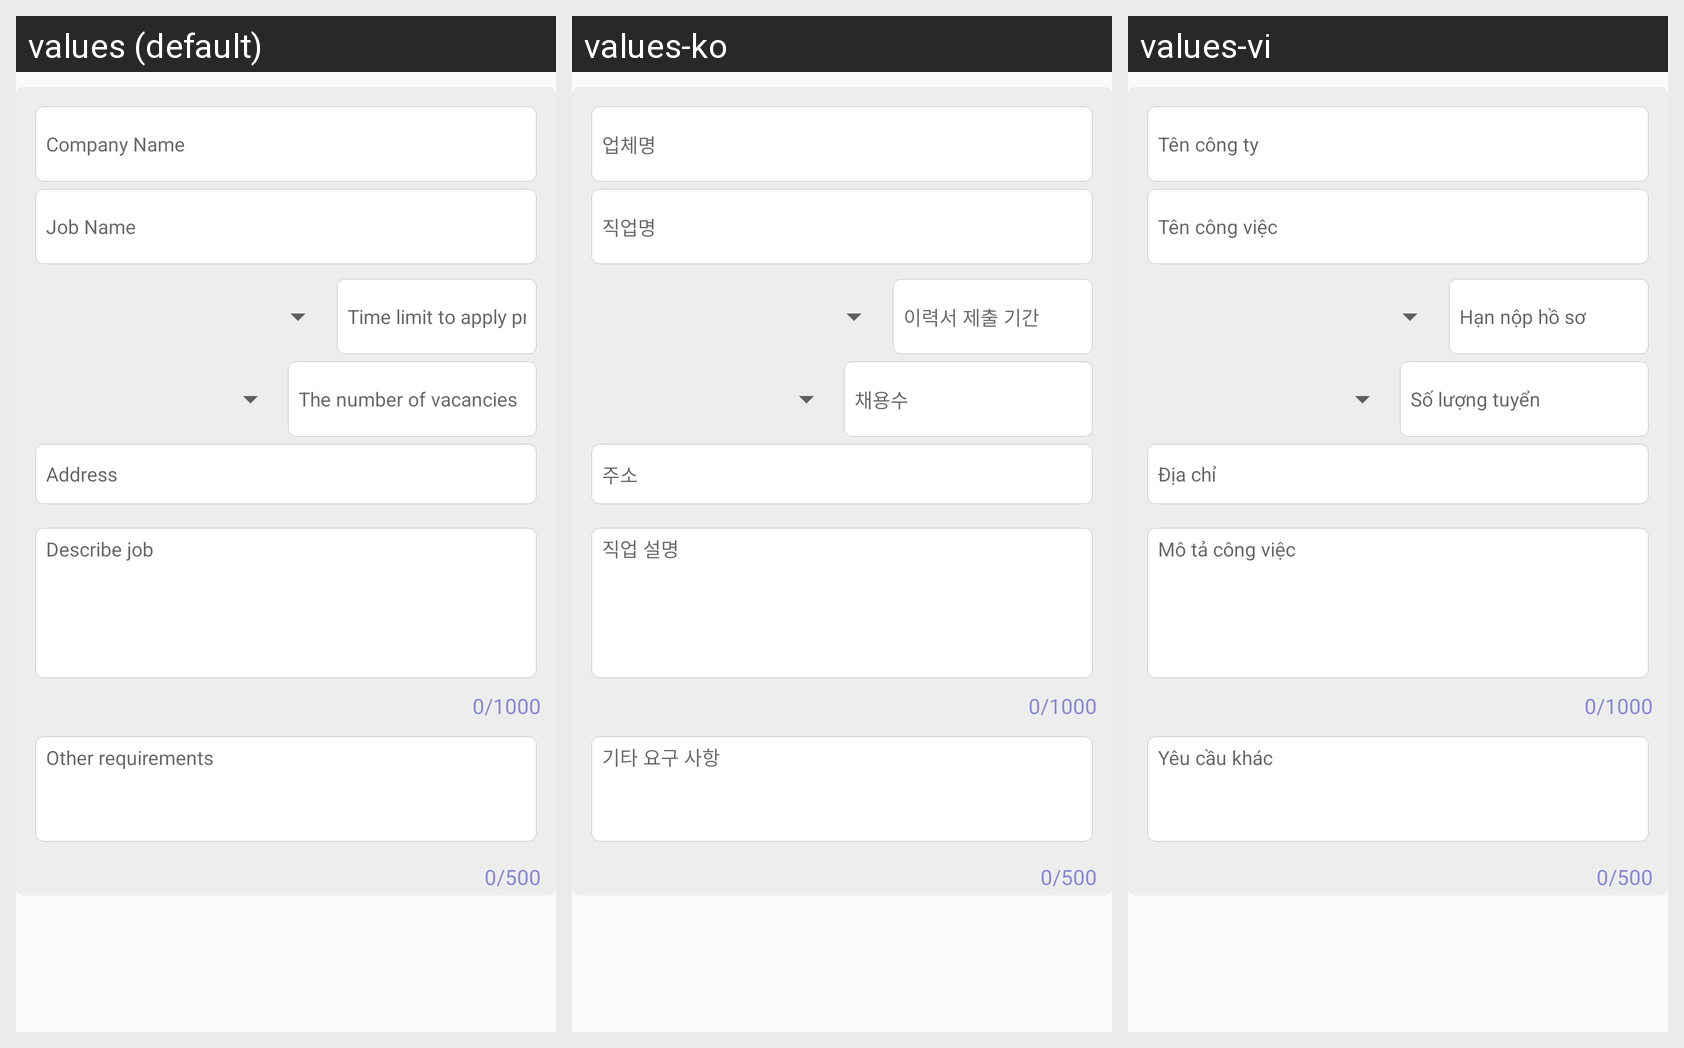

The same Android screen rendered under several of its app's locales, left to right. List the strings drawn on it with the default value and each locale's translation.
Android screen res/layout/createjob_steptwo_hire.xml rendered under 3 locales, left to right: values (default), values-ko, values-vi. Device: Nexus 5 (rendered at 1080×1920; each locale shown at half size, 540×960, under a caption strip naming it); theme AppTheme.
Strings drawn on this screen, with the default value and each locale's value (text and hints the layout hard-codes, and strings that could not be matched under every locale, appear in the picture but are not listed):

st_hintTenCT
  values: Company Name
  values-ko: 업체명
  values-vi: Tên công ty

st_hintTenCV
  values: Job Name
  values-ko: 직업명
  values-vi: Tên công việc

st_hintHanNop
  values: Time limit to apply profile
  values-ko: 이력서 제출 기간
  values-vi: Hạn nộp hồ sơ

st_hintSoLuongTuyen
  values: The number of vacancies
  values-ko: 채용수
  values-vi: Số lượng tuyển

st_andress
  values: Address
  values-ko: 주소
  values-vi: Địa chỉ
